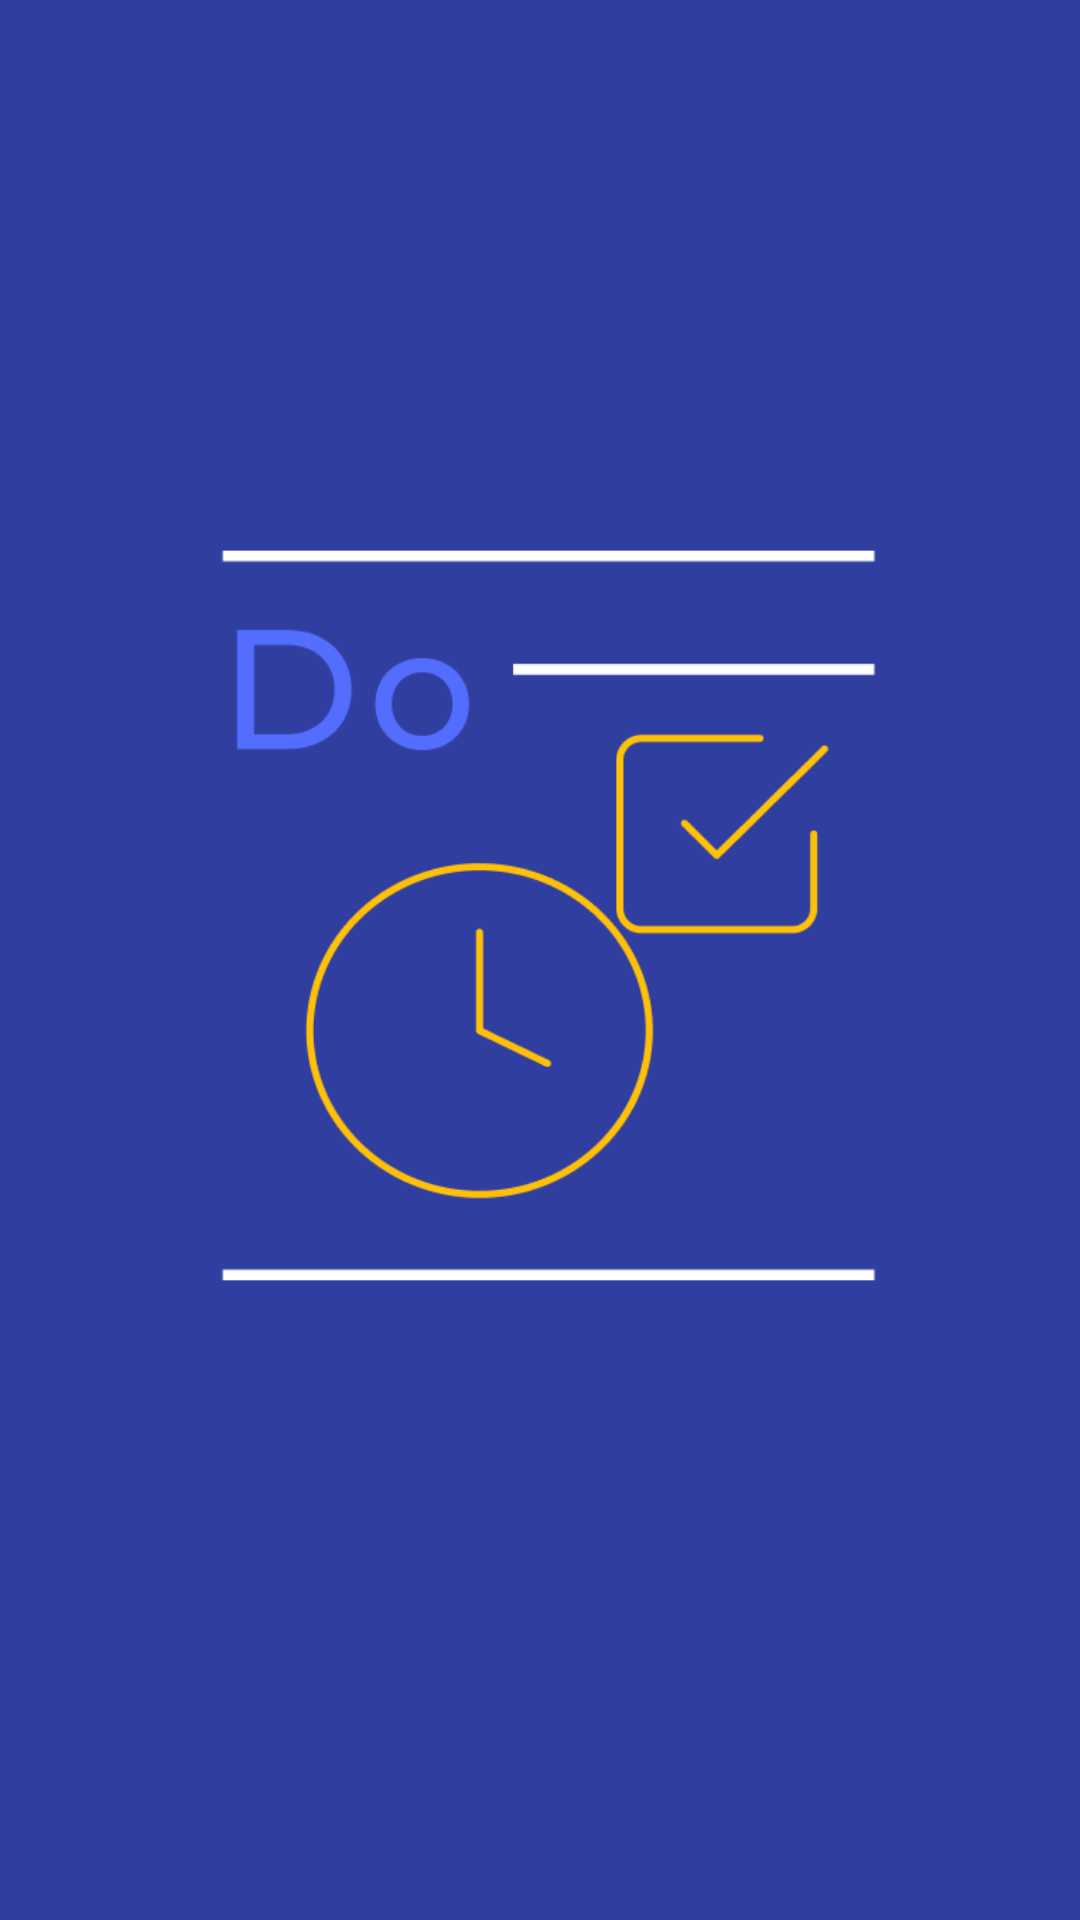

Here is an Android app screen rendered from its layout file. Give the layout XML and the strings, colors and styles it references.
<!-- AndroidManifest.xml: application theme Theme.ToDoListApplication -->
<!-- res/layout/activity_splash.xml -->
<?xml version="1.0" encoding="utf-8"?>
<androidx.constraintlayout.widget.ConstraintLayout xmlns:android="http://schemas.android.com/apk/res/android"
    xmlns:app="http://schemas.android.com/apk/res-auto"
    xmlns:tools="http://schemas.android.com/tools"
    android:layout_width="match_parent"
    android:layout_height="match_parent"
    android:background="#303F9F"
    tools:context=".view.SplashActivity">

    <ImageView
        android:id="@+id/imageView"
        android:layout_width="246dp"
        android:layout_height="382dp"
        android:foregroundGravity="center"
        app:layout_constraintBottom_toBottomOf="parent"
        app:layout_constraintEnd_toEndOf="parent"
        app:layout_constraintStart_toStartOf="parent"
        app:layout_constraintTop_toTopOf="parent"
        app:srcCompat="@drawable/logo" />
</androidx.constraintlayout.widget.ConstraintLayout>
<!-- resources referenced by this layout -->
<resources>
  <!-- drawable logo: png bitmap (drawable-v24, 10604 bytes) -->
  <style name="Theme.ToDoListApplication" parent="Theme.MaterialComponents.DayNight.DarkActionBar">
          
          <item name="colorPrimary">#2B3A9C</item>
          <item name="colorPrimaryVariant">@color/blue_1</item>
          <item name="colorOnPrimary">@color/black</item>
          
          <item name="colorSecondary">@color/blue3</item>
          <item name="colorSecondaryVariant">@color/teal_700</item>
          <item name="colorOnSecondary">@color/black</item>
          
          <item name="android:statusBarColor" tools:targetApi="l">?attr/colorPrimaryVariant</item>
          
      </style>
  <color name="blue_1">#303F9F</color>
  <color name="black">#FF000000</color>
  <color name="blue3">#536DFE</color>
  <color name="teal_700">#FF018786</color>
</resources>
